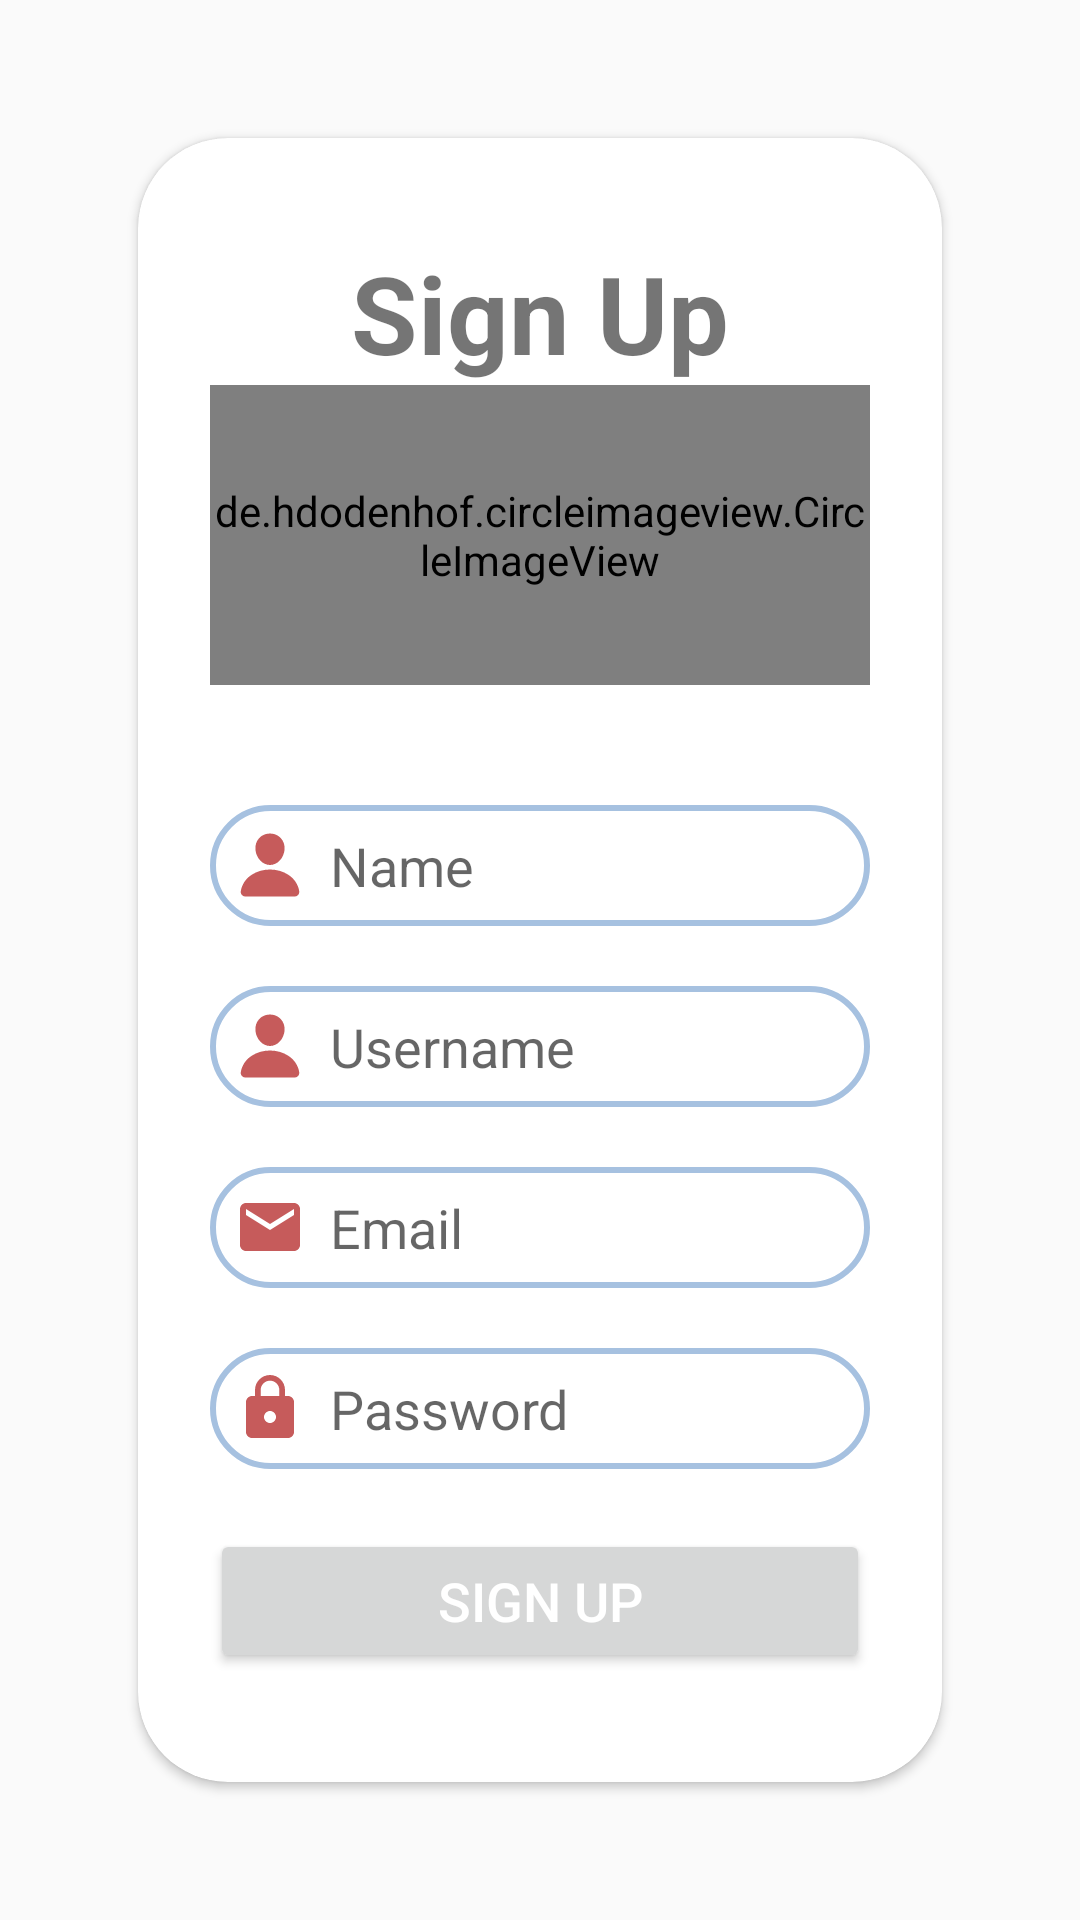

Reconstruct the res/layout file that produces this screen, plus the resources it refers to.
<!-- AndroidManifest.xml: application theme Theme.Carpool -->
<!-- res/layout/activity_sign_up.xml -->
<?xml version="1.0" encoding="utf-8"?>
<LinearLayout xmlns:android="http://schemas.android.com/apk/res/android"
    xmlns:app="http://schemas.android.com/apk/res-auto"
    android:layout_width="match_parent"
    android:layout_height="match_parent"
    xmlns:tools="http://schemas.android.com/tools"
    android:orientation="vertical"
    android:gravity="center"
    android:background="@drawable/gradient_background"
    android:padding="16dp"
    tools:context=".SignupActivity">
    <androidx.cardview.widget.CardView
        android:layout_width="match_parent"
        android:layout_height="wrap_content"
        android:layout_margin="30dp"
        app:cardCornerRadius="30dp"
        android:elevation="20dp">
        <LinearLayout
            android:layout_width="match_parent"
            android:layout_height="wrap_content"
            android:orientation="vertical"
            android:layout_gravity="center_horizontal"
            android:padding="24dp">

            <TextView
                android:layout_width="match_parent"
                android:layout_height="wrap_content"
                android:text="@string/sign_up"
                android:textStyle="bold"
                android:layout_marginTop="10dp"
                android:textSize="36dp"
                android:textAlignment="center"
                />

            <de.hdodenhof.circleimageview.CircleImageView
                android:id="@+id/logo"
                android:layout_width="match_parent"
                android:layout_height="100dp"

                android:layout_marginBottom="20dp"
                android:src="@drawable/car_logo"
                app:civ_border_color="#FF000000"
                app:civ_border_width="2dp"
                />

            <EditText
                android:id="@+id/name_input"
                android:layout_width="match_parent"
                android:layout_height="wrap_content"
                android:layout_marginTop="20dp"
                android:hint="@string/name_hint"
                android:inputType="text"
                android:padding="8dp"
                android:drawableLeft="@drawable/person_icon"
                android:drawablePadding="8dp"
                android:background="@drawable/blue_border"/>

            <EditText
                android:id="@+id/username_input"
                android:layout_width="match_parent"
                android:layout_height="wrap_content"
                android:hint="@string/username_hint"
                android:inputType="text"
                android:layout_marginTop="20dp"
                android:padding="8dp"
                android:drawableLeft="@drawable/person_icon"
                android:drawablePadding="8dp"
                android:background="@drawable/blue_border"/>

            <EditText
                android:id="@+id/email_input"
                android:layout_width="match_parent"
                android:layout_height="wrap_content"
                android:hint="@string/email_hint"
                android:inputType="textEmailAddress"
                android:layout_marginTop="20dp"
                android:padding="8dp"
                android:drawableLeft="@drawable/baseline_email_24"
                android:drawablePadding="8dp"
                android:background="@drawable/blue_border"/>

            <EditText
                android:id="@+id/password_input"
                android:layout_width="match_parent"
                android:layout_height="wrap_content"
                android:hint="@string/password_hint"
                android:inputType="textPassword"
                android:layout_marginTop="20dp"
                android:padding="8dp"
                android:drawableLeft="@drawable/baseline_lock_24"
                android:drawablePadding="8dp"
                android:background="@drawable/blue_border"/>

            <Button
                android:id="@+id/signup_button"
                android:layout_width="match_parent"
                android:layout_height="wrap_content"
                android:layout_marginTop="20dp"
                android:text="@string/sign_up"
                android:textSize="18sp"
                android:textColor="#FFFFFF"
                />

            <TextView
                android:id="@+id/login_link"
                android:layout_width="wrap_content"
                android:layout_height="wrap_content"
                android:layout_gravity="center"
                android:padding="8dp"
                android:text="@string/login_link"
                android:textColor="#0000FF" />
        </LinearLayout>
    </androidx.cardview.widget.CardView>
</LinearLayout>
<!-- resources referenced by this layout -->
<resources>
  <!-- drawable baseline_email_24 (drawable) -->
  <vector android:height="24dp" android:tint="#C65B5B"
      android:viewportHeight="24" android:viewportWidth="24"
      android:width="24dp" xmlns:android="http://schemas.android.com/apk/res/android">
      <path android:fillColor="@android:color/white" android:pathData="M20,4L4,4c-1.1,0 -1.99,0.9 -1.99,2L2,18c0,1.1 0.9,2 2,2h16c1.1,0 2,-0.9 2,-2L22,6c0,-1.1 -0.9,-2 -2,-2zM20,8l-8,5 -8,-5L4,6l8,5 8,-5v2z"/>
  </vector>
  <!-- drawable baseline_lock_24 (drawable) -->
  <vector android:height="24dp" android:tint="#C65B5B"
      android:viewportHeight="24" android:viewportWidth="24"
      android:width="24dp" xmlns:android="http://schemas.android.com/apk/res/android">
      <path android:fillColor="@android:color/white" android:pathData="M18,8h-1L17,6c0,-2.76 -2.24,-5 -5,-5S7,3.24 7,6v2L6,8c-1.1,0 -2,0.9 -2,2v10c0,1.1 0.9,2 2,2h12c1.1,0 2,-0.9 2,-2L20,10c0,-1.1 -0.9,-2 -2,-2zM12,17c-1.1,0 -2,-0.9 -2,-2s0.9,-2 2,-2 2,0.9 2,2 -0.9,2 -2,2zM15.1,8L8.9,8L8.9,6c0,-1.71 1.39,-3.1 3.1,-3.1 1.71,0 3.1,1.39 3.1,3.1v2z"/>
  </vector>
  <!-- drawable blue_border (drawable) -->
  <?xml version="1.0" encoding="utf-8"?>
  <shape xmlns:android="http://schemas.android.com/apk/res/android"
      android:shape="rectangle">
  
      <stroke
          android:width="2dp"
          android:color="#a6c1e0"/>
      <corners
          android:radius="30dp"/>
  </shape>
  <!-- drawable person_icon (drawable) -->
  <vector xmlns:android="http://schemas.android.com/apk/res/android"
      android:width="24dp"
      android:height="24dp"
      android:viewportWidth="512"
      android:viewportHeight="512">
    <path
        android:fillColor="#C65B5B"
        android:pathData="M332.64,64.58C313.18,43.57 286,32 256,32c-30.16,0 -57.43,11.5 -76.8,32.38 -19.58,21.11 -29.12,49.8 -26.88,80.78C156.76,206.28 203.27,256 256,256s99.16,-49.71 103.67,-110.82C361.94,114.48 352.34,85.85 332.64,64.58Z"/>
    <path
        android:fillColor="#C65B5B"
        android:pathData="M432,480H80A31,31 0,0 1,55.8 468.87c-6.5,-7.77 -9.12,-18.38 -7.18,-29.11C57.06,392.94 83.4,353.61 124.8,326c36.78,-24.51 83.37,-38 131.2,-38s94.42,13.5 131.2,38c41.4,27.6 67.74,66.93 76.18,113.75 1.94,10.73 -0.68,21.34 -7.18,29.11A31,31 0,0 1,432 480Z"/>
  </vector>
  <string name="email_hint">Email</string>
  <string name="login_link">Already have an account? Login</string>
  <string name="name_hint">Name</string>
  <string name="password_hint">Password</string>
  <string name="sign_up">Sign Up</string>
  <string name="username_hint">Username</string>
  <style name="Theme.Carpool" parent="Base.Theme.Carpool" />
  <style name="Base.Theme.Carpool" parent="Theme.AppCompat.DayNight.NoActionBar">
          
          
      </style>
</resources>
